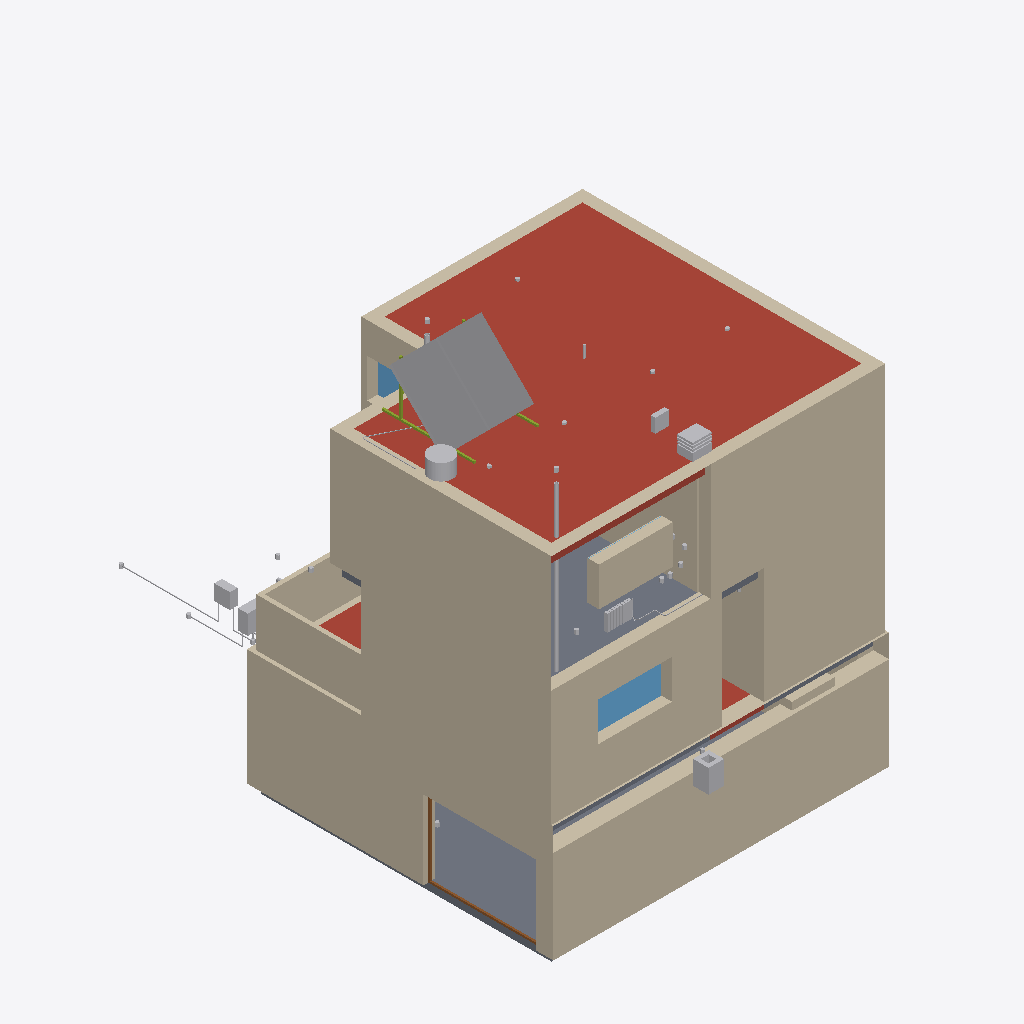
Isometric view of an IFC building model (IFC-SPF (STEP), schema IFC4, length unit metre), seen from the south-west, elements coloured by IFC class (only those large enough to see are counted): 29 other elements (light grey), 10 walls (beige), 5 slabs (grey), 3 roofs (red-brown), 3 windows (light blue), 3 members (olive), 1 door (brown).
Extent 8.7 m × 12.1 m × 10.8 m (x, y, z). Storeys (4): Sótano at -2.40 m; Planta baja at 0.60 m; Planta 1 at 3.60 m; Cubierta at 6.60 m. Elements (442): 184 IfcPipeSegment, 169 IfcBuildingElementProxy, 29 IfcWall, 12 IfcDoor, 9 IfcSpaceHeater, 9 IfcWindow, 8 IfcDuctSegment, 8 IfcMember, 5 IfcSlab, 3 IfcAirTerminal, 3 IfcRoof, 2 IfcShadingDevice.

HEADER;
FILE_DESCRIPTION(('ViewDefinition [CoordinationView SpaceBoundary2ndLevelAddOnView]'),'2;1');
FILE_NAME('Unifamiliar','2026-05-03T09:17:50',(''),(''),'BIMServer.center IFC Preprocessor 1.0','','');
FILE_SCHEMA(('IFC4'));
ENDSEC;
DATA;
#1=IFCPROJECT('3JrB0EAcH3Xge3w39I3zQ6',#2,'Unifamiliar','',$,$,$,(#7),#17);
#71=IFCSITE('1sTBrC4_P4FfXYtVxlNM_d',#2,'Entorno',$,$,#69,$,$,$,$,$,$,$,$);
#427=IFCBUILDING('1cA$m_7zjB$wpPzcJUqE1Y',#2,'',$,$,#428,$,$,$,$,$,$);
#450=IFCBUILDINGSTOREY('1RqA8udR5CLf6wOz5YxxS7',#2,'Sótano',$,$,#454,$,$,$,-2.4);
#476=IFCBUILDINGSTOREY('2PWRCrT9r3F9wNIwn5uuUG',#2,'Planta baja',$,$,#479,$,$,$,0.6);
#501=IFCBUILDINGSTOREY('0F0eUgWyr8CvKpMFS1jr7q',#2,'Planta 1',$,$,#504,$,$,$,3.6);
#525=IFCBUILDINGSTOREY('3WHDOZG4nAqxTOgcF3cbWp',#2,'Cubierta',$,$,#528,$,$,$,6.6);
#4610=IFCROOF('2mlAxJnTv4eRGb52bnCHz6',#2,'Cubierta plana no transitable, no ventilada, con grava, impermeabilización mediante láminas asfálticas.','Azotea','Azotea',#4607,#4609,$,.NOTDEFINED.);
#3647=IFCWALL('2etNoTVn14B8ZrMaebEBUS',#2,'Fachada ventilada con placas cerámicas','Cerramiento','EXTERNALWALL',#3644,#3646,$,.USERDEFINED.);
#2424=IFCWALL('2ERLTViez30w5LYAjLseY8',#2,'Fachada ventilada con placas cerámicas','Cerramiento','EXTERNALWALL',#2421,#2423,$,.USERDEFINED.);
#990=IFCWALL('3q$1dbDPnEiwI2uHkVCooU',#2,'Muro de sótano con impermeabilización exterior','Muro de sótano','BASEMENTWALL',#987,#989,$,.USERDEFINED.);
#1319=IFCWALL('30BypwYg94AwU9k4LTOmlD',#2,'Fachada ventilada con placas cerámicas','Cerramiento','EXTERNALWALL',#1316,#1318,$,.USERDEFINED.);
#2705=IFCWALL('3FIc7epk1138iO90pHV7Sk',#2,'Fachada ventilada con placas cerámicas','Cerramiento','EXTERNALWALL',#2702,#2704,$,.USERDEFINED.);
#236830=IFCSOLARDEVICE('1mNgkKjmrFDB04nj7K_gpF',#2,'A1 Captador solar térmico','','Captador solar térmico',#236827,#236829,$,.SOLARCOLLECTOR.);
#541=IFCSLAB('2NawZUu3r4k9Wv$8Tdepp$',#2,'Solera','Solera','Solera',#538,#540,$,.BASESLAB.);
#2959=IFCWALL('3LkaQGjhT2iQP2kAmjJyQg',#2,'Antepecho de fábrica','Defensas','Defensas',#2956,#2958,$,.PARAPET.);
#3132=IFCSLAB('1a2ewi3Pz7iw270qtSpBlo',#2,'Forjado unidireccional','Forjado','Forjado',#3129,#3131,$,.FLOOR.);
#1130=IFCWALL('22Gw6jG4H9lga2DU6T$OGR',#2,'Fachada ventilada con placas cerámicas','Cerramiento','EXTERNALWALL',#1127,#1129,$,.USERDEFINED.);
#3494=IFCWALL('3OiUpasz54KOT2ZYXYPPFG',#2,'Tabique PYL 78/600(48) LM','Tabiquería','Tabiquería',#3491,#3493,$,.PARTITIONING.);
#1602=IFCWALL('1qsM1S9eP3XPmJDF8PK$kw',#2,'Fachada ventilada con placas cerámicas','Cerramiento','EXTERNALWALL',#1599,#1601,$,.USERDEFINED.);
#2539=IFCWINDOW('1N0KSUrWzEKQHRQu6$2XJp',#2,'Doble acristalamiento Aislaglas "UNIÓN VIDRIERA ARAGONESA", 6/10/8 (Ventana de aluminio, corredera simple, de 190x100 cm)',$,$,#2536,#2538,$,1.0,1.9,.WINDOW.,$,$);
#1970=IFCWALL('1zY72_d196FvYCs0a607BO',#2,'Fachada ventilada con placas cerámicas','Cerramiento','EXTERNALWALL',#1967,#1969,$,.USERDEFINED.);
#1433=IFCSLAB('24ltDWFWX53AZvHdT5QXQK',#2,'Forjado unidireccional','Forjado','Forjado',#1430,#1432,$,.FLOOR.);
#269018=IFCBUILDINGELEMENTPROXY('33ers$K4D75v3pH9MPPALi',#2,'Arqueta de entrada',$,$,#269016,#269019,$,.NOTDEFINED.);
#237046=IFCBUILDINGELEMENTPROXY('0rUoNWBB140elBK$cfoL91',#2,'Aspirador para ventilación mecánica',$,$,#237044,#237047,$,.NOTDEFINED.);
#1564=IFCROOF('3hh1n4VKzCivLFZimif28l',#2,'Cubierta plana transitable, no ventilada, con solado fijo, impermeabilización mediante láminas asfálticas. (Forjado unidireccional)','Azotea','Azotea',#1561,#1563,$,.NOTDEFINED.);
#237127=IFCBUILDINGELEMENTPROXY('39v2ARvAf21ByShaGjqTES',#2,'Aspirador para ventilación adicional en cocinas',$,$,#237125,#237128,$,.NOTDEFINED.);
#50507=IFCPIPESEGMENT('18oo1PB7n1xueouUusAlzP',#2,'Conducto de la red de saneamiento','9 cm','Tubería. Vertical',#50504,#50506,$,.RIGIDSEGMENT.);
#1392=IFCDOOR('1zkRYeO4bDzwBQkhh7J$Xs',#2,'Puerta metálica (290-295)','Puerta','Puerta',#1389,#1391,$,2.03,2.9,.NOTDEFINED.,.NOTDEFINED.,$);
#1518=IFCROOF('1ruAddMqD9rRm1dzu7pBn3',#2,'Cubierta plana transitable, no ventilada, con solado fijo, impermeabilización mediante láminas asfálticas. (Forjado unidireccional)','Azotea','Azotea',#1515,#1517,$,.NOTDEFINED.);
#259655=IFCSPACEHEATER('3bvsIA7Rn6Y8DbZDjPUcHP',#2,'A5 Radiador de aluminio inyectado, de 425 mm de altura, con frontal plano','Radiador de aluminio inyectado, formado por elementos de 425 mm de altura, con frontal plano, con una emisión calorífica de 74,7 kcal/h cada uno, según UNE-EN 442-1, para una diferencia media de tempe','Radiador',#259652,#259654,$,.RADIATOR.);
#266993=IFCBUILDINGELEMENTPROXY('2meyUfz9X9UAxGppJxlaWU',#2,'Conjunto de regulación',$,$,#266991,#266994,$,.NOTDEFINED.);
#50736=IFCBUILDINGELEMENTPROXY('2TQQ0N3Dv1NQdf$KLLHjyv',#2,'Preinstalación de contador',$,$,#50734,#50737,$,.NOTDEFINED.);
#4190=IFCWINDOW('01MzYqow59khAkgawX$U0p',#2,'Doble acristalamiento Aislaglas "UNIÓN VIDRIERA ARAGONESA", 6/10/8 (Ventana de aluminio, abisagrada oscilobatiente de apertura hacia el interior, de 140x100 cm)',$,$,#4187,#4189,$,1.0,1.4,.WINDOW.,$,$);
#269136=IFCBUILDINGELEMENTPROXY('3ayW1xePXCK8FzX4fDI11c',#2,'Registro de enlace superior',$,$,#269134,#269137,$,.NOTDEFINED.);
#236898=IFCMEMBER('2LPMW8YZ1DqR24wr$q7Qp4',#2,'A1 Soporte para captador solar térmico','Soporte para captador solar térmico','Soporte para captador solar térmico',#236895,#236897,$,$);
#3090=IFCSLAB('2KALWqRur1T8us48z47kBT',#2,'Forjado unidireccional','Forjado','Forjado',#3087,#3089,$,.FLOOR.);
#266308=IFCPIPESEGMENT('2UA7nsdIHBNxjvnFw737ZE',#2,'Tubería de gas','3 cm','Tubería de gas',#266305,#266307,$,.RIGIDSEGMENT.);
#236917=IFCMEMBER('0$BrXYUyLAUQVyZ6i4SQHr',#2,'A1 Soporte para captador solar térmico','Soporte para captador solar térmico','Soporte para captador solar térmico',#236914,#236916,$,$);
#48539=IFCPIPESEGMENT('3VnCU3wDL66uYUs$0XoQHP',#2,'Tubería de agua','3 cm','Tubería de agua fría',#48536,#48538,$,.RIGIDSEGMENT.);
#3040=IFCSLAB('0I6h4DPjzAe8GhQLDeGHeW',#2,'Forjado unidireccional','Forjado','Forjado',#3037,#3039,$,.FLOOR.);
#236954=IFCMEMBER('0v4Uozmlj6Q8NuFLlG47te',#2,'A1 Soporte para captador solar térmico','Soporte para captador solar térmico','Soporte para captador solar térmico',#236951,#236953,$,$);
#21450=IFCPIPESEGMENT('0f5Ym51YTAxQKyD1O8PVYu',#2,'Tubería de agua','3 cm','Tubería de agua fría',#21447,#21449,$,.RIGIDSEGMENT.);
#246828=IFCPIPESEGMENT('0U1YuN89H3B85XIT5as0w1',#2,'Tubería de agua','3 cm','Tubería de agua caliente',#246825,#246827,$,.RIGIDSEGMENT.);
#50476=IFCPIPESEGMENT('0jIZIimeX9B8a6WBuIF2gp',#2,'Conducto de la red de saneamiento','11 cm','Tubería. Vertical',#50473,#50475,$,.RIGIDSEGMENT.);
#259752=IFCPIPESEGMENT('0v_E6LztT2TeL5PwVgdE7_',#2,'Tubería de agua','Tubería de agua','Tubería de agua',#259749,#259751,$,.NOTDEFINED.);
#269108=IFCBUILDINGELEMENTPROXY('17l$Z7Y2LEAfhgvmAA3ae5',#2,'Conjunto receptor en ICT',$,$,#269106,#269109,$,.NOTDEFINED.);
#268597=IFCBUILDINGELEMENTPROXY('1Ugtz9QQf9hQfFQ5L5aM1s',#2,'Toma de uso general',$,$,#268595,#268598,$,.NOTDEFINED.);
#267888=IFCBUILDINGELEMENTPROXY('1xx30W3Jf8av_8LSsj2ap0',#2,'Punto de luz en pared',$,$,#267886,#267889,$,.NOTDEFINED.);
#4096=IFCWINDOW('1HDAmTEjP94AzXXoidqFUP',#2,'Doble acristalamiento Aislaglas "UNIÓN VIDRIERA ARAGONESA", 6/10/8 (Ventana de aluminio, corredera simple, de 190x100 cm)',$,$,#4093,#4095,$,1.0,1.9,.WINDOW.,$,$);
#267058=IFCBUILDINGELEMENTPROXY('1nizFJ$Cn1HfadOfJ5zFh7',#2,'Llave de vivienda o de local privado',$,$,#267056,#267059,$,.NOTDEFINED.);
#237207=IFCBUILDINGELEMENTPROXY('2eXhST8ezBfu$BJXpGGaNd',#2,'Terminal de aireación',$,$,#237205,#237208,$,.NOTDEFINED.);
#237217=IFCBUILDINGELEMENTPROXY('3Ef4tFjF5EMRqGUqYlkIuX',#2,'Terminal de aireación',$,$,#237215,#237218,$,.NOTDEFINED.);
#268155=IFCBUILDINGELEMENTPROXY('1DF22zAbb159NnN52lct$J',#2,'Toma de uso general',$,$,#268153,#268156,$,.NOTDEFINED.);
#268537=IFCBUILDINGELEMENTPROXY('0m77MqeBDCwxPaY2rdHr4r',#2,'Registro para toma de cables de pares trenzados',$,$,#268535,#268538,$,.NOTDEFINED.);
#127038=IFCBUILDINGELEMENTPROXY('0C3hH7TZzATQfhUWuUDMia',#2,'Conexión con la red general de saneamiento',$,$,#127036,#127039,$,.NOTDEFINED.);
#267208=IFCBUILDINGELEMENTPROXY('3KXcMdd_r3S8VuqnRBfITS',#2,'Conmutador estanco',$,$,#267206,#267209,$,.NOTDEFINED.);
#268145=IFCBUILDINGELEMENTPROXY('0b_QeyuC9FKAPwbBSAB3Np',#2,'Toma de uso general',$,$,#268143,#268146,$,.NOTDEFINED.);
#268587=IFCBUILDINGELEMENTPROXY('13vQ4P44581O6ertfsS8R0',#2,'Interruptor',$,$,#268585,#268588,$,.NOTDEFINED.);
#50726=IFCBUILDINGELEMENTPROXY('1IcyGN0DvDHQyvsMMBHXbC',#2,'Toma y llave de corte de acometida a la red de suministro',$,$,#50724,#50727,$,.NOTDEFINED.);
#267031=IFCBUILDINGELEMENTPROXY('1MByQHNT58RQ90th8_zaCu',#2,'Acometida a red general',$,$,#267029,#267032,$,.NOTDEFINED.);
ENDSEC;
